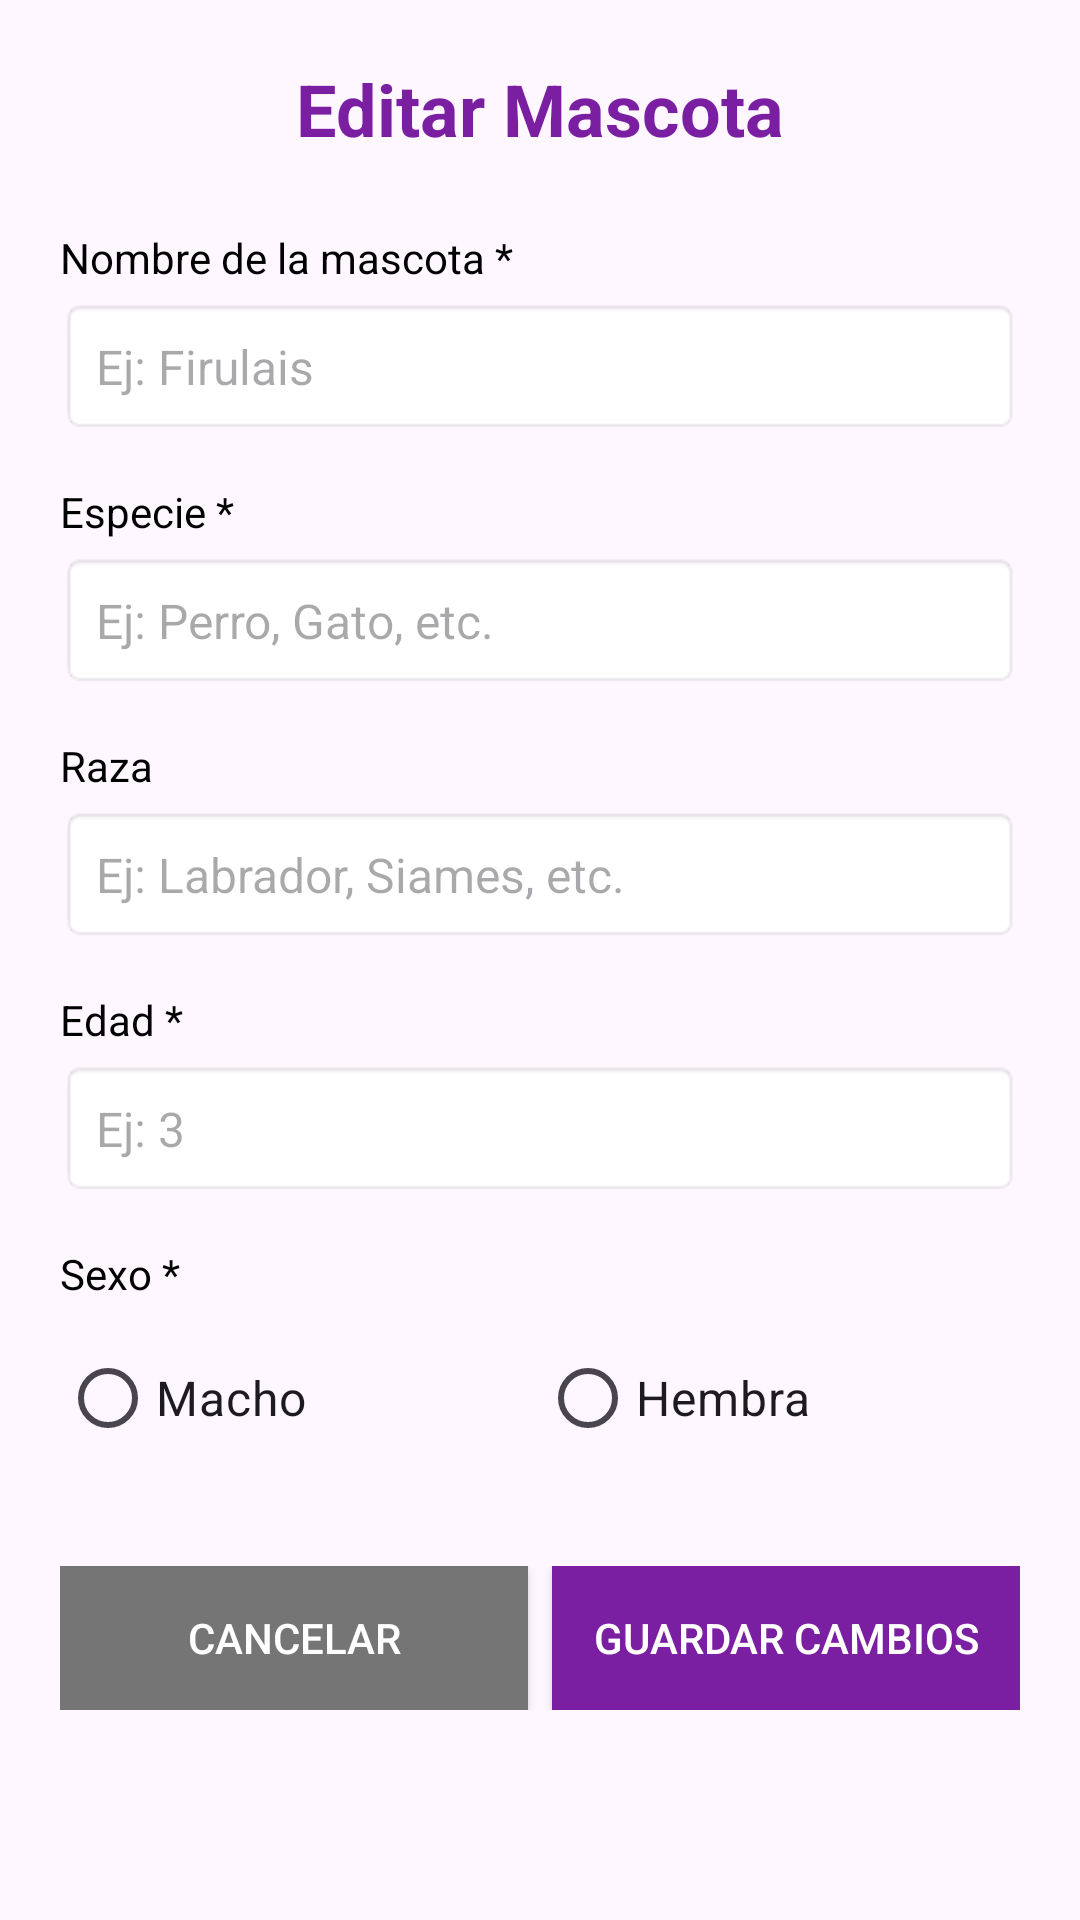

Produce the Android XML layout that renders to this screen, including the resource entries it uses.
<!-- AndroidManifest.xml: application theme Theme.AppVeterinaria -->
<!-- res/layout/editar_mascota_dialog.xml -->
<?xml version="1.0" encoding="utf-8"?>
<ScrollView xmlns:android="http://schemas.android.com/apk/res/android"
    android:layout_width="match_parent"
    android:layout_height="wrap_content"
    android:background="@drawable/dialog_background">

    <LinearLayout
        android:layout_width="match_parent"
        android:layout_height="wrap_content"
        android:orientation="vertical"
        android:padding="20dp">

        
        <TextView
            android:layout_width="match_parent"
            android:layout_height="wrap_content"
            android:text="Editar Mascota"
            android:textSize="24sp"
            android:textStyle="bold"
            android:gravity="center"
            android:textColor="#7B1FA2"
            android:layout_marginBottom="24dp" />

        
        <TextView
            android:layout_width="wrap_content"
            android:layout_height="wrap_content"
            android:text="Nombre de la mascota *"
            android:textSize="14sp"
            android:textColor="@android:color/black"
            android:layout_marginBottom="4dp" />
        <EditText
            android:id="@+id/etEditarNombreMascota"
            android:layout_width="match_parent"
            android:layout_height="wrap_content"
            android:hint="Ej: Firulais"
            android:background="@android:drawable/editbox_background"
            android:padding="12dp"
            android:textSize="16sp"
            android:layout_marginBottom="16dp" />

        
        <TextView
            android:layout_width="wrap_content"
            android:layout_height="wrap_content"
            android:text="Especie *"
            android:textSize="14sp"
            android:textColor="@android:color/black"
            android:layout_marginBottom="4dp" />
        <EditText
            android:id="@+id/etEditarEspecieMascota"
            android:layout_width="match_parent"
            android:layout_height="wrap_content"
            android:hint="Ej: Perro, Gato, etc."
            android:background="@android:drawable/editbox_background"
            android:padding="12dp"
            android:textSize="16sp"
            android:layout_marginBottom="16dp" />

        
        <TextView
            android:layout_width="wrap_content"
            android:layout_height="wrap_content"
            android:text="Raza"
            android:textSize="14sp"
            android:textColor="@android:color/black"
            android:layout_marginBottom="4dp" />
        <EditText
            android:id="@+id/etEditarRazaMascota"
            android:layout_width="match_parent"
            android:layout_height="wrap_content"
            android:hint="Ej: Labrador, Siames, etc."
            android:background="@android:drawable/editbox_background"
            android:padding="12dp"
            android:textSize="16sp"
            android:layout_marginBottom="16dp" />

        
        <TextView
            android:layout_width="wrap_content"
            android:layout_height="wrap_content"
            android:text="Edad *"
            android:textSize="14sp"
            android:textColor="@android:color/black"
            android:layout_marginBottom="4dp" />
        <EditText
            android:id="@+id/etEditarEdadMascota"
            android:layout_width="match_parent"
            android:layout_height="wrap_content"
            android:hint="Ej: 3"
            android:inputType="number"
            android:background="@android:drawable/editbox_background"
            android:padding="12dp"
            android:textSize="16sp"
            android:layout_marginBottom="16dp" />

        
        <TextView
            android:layout_width="wrap_content"
            android:layout_height="wrap_content"
            android:text="Sexo *"
            android:textSize="14sp"
            android:textColor="@android:color/black"
            android:layout_marginBottom="8dp" />
        <RadioGroup
            android:id="@+id/rgEditarSexoMascota"
            android:layout_width="match_parent"
            android:layout_height="wrap_content"
            android:orientation="horizontal"
            android:layout_marginBottom="24dp">

            <RadioButton
                android:id="@+id/rbEditarMacho"
                android:layout_width="0dp"
                android:layout_height="wrap_content"
                android:layout_weight="1"
                android:text="Macho"
                android:textSize="16sp" />

            <RadioButton
                android:id="@+id/rbEditarHembra"
                android:layout_width="0dp"
                android:layout_height="wrap_content"
                android:layout_weight="1"
                android:text="Hembra"
                android:textSize="16sp" />
        </RadioGroup>

        
        <LinearLayout
            android:layout_width="match_parent"
            android:layout_height="wrap_content"
            android:orientation="horizontal"
            android:layout_marginTop="8dp">

            <Button
                android:id="@+id/btnCancelarEditar"
                android:layout_width="0dp"
                android:layout_height="wrap_content"
                android:layout_weight="1"
                android:text="Cancelar"
                android:textColor="@android:color/white"
                android:background="#757575"
                android:layout_marginEnd="8dp" />

            <Button
                android:id="@+id/btnGuardarEditar"
                android:layout_width="0dp"
                android:layout_height="wrap_content"
                android:layout_weight="1"
                android:text="Guardar Cambios"
                android:textColor="@android:color/white"
                android:background="#7B1FA2" />
        </LinearLayout>

    </LinearLayout>
</ScrollView>
<!-- resources referenced by this layout -->
<resources>
  <style name="Theme.AppVeterinaria" parent="Base.Theme.AppVeterinaria" />
  <style name="Base.Theme.AppVeterinaria" parent="Theme.Material3.DayNight.NoActionBar">
          
          
      </style>
</resources>
